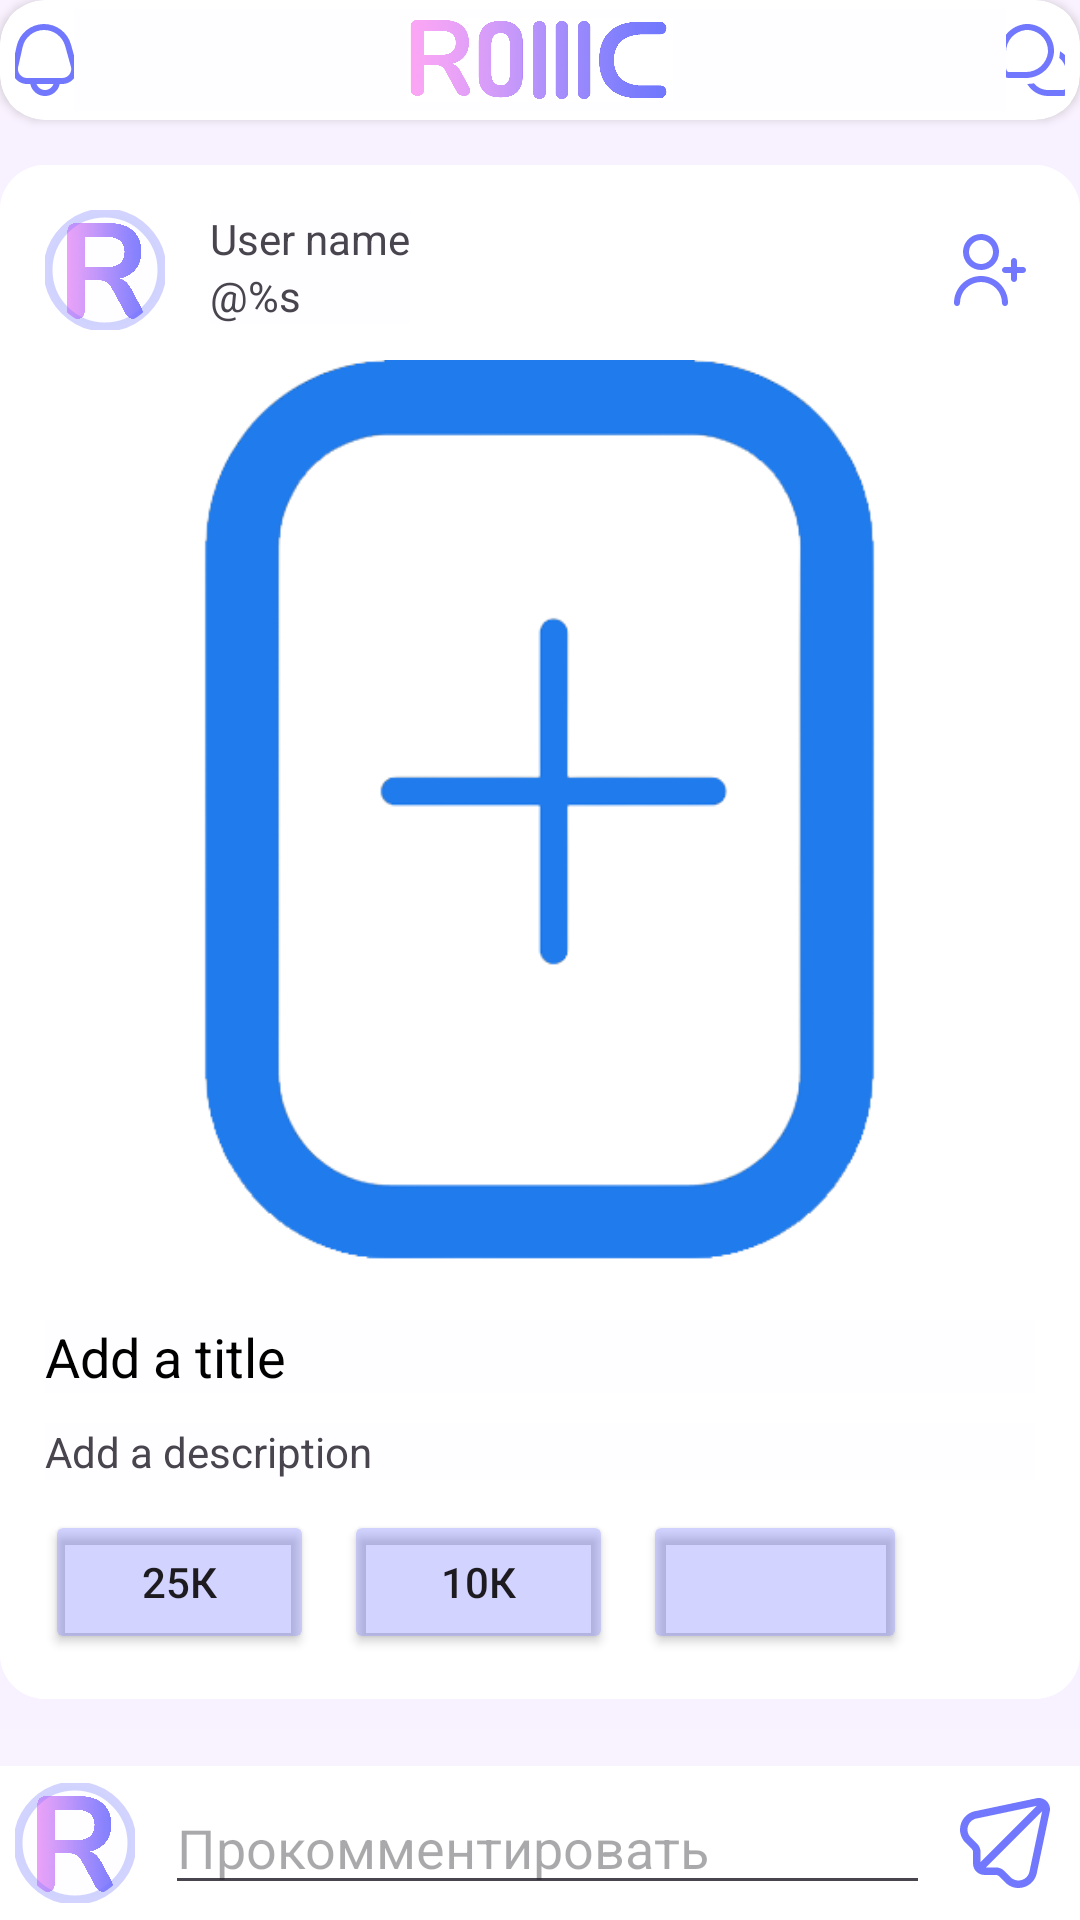

Reconstruct the res/layout file that produces this screen, plus the resources it refers to.
<!-- AndroidManifest.xml: application theme Theme.Rollic -->
<!-- res/layout/activity_post.xml -->
<?xml version="1.0" encoding="utf-8"?>
<androidx.constraintlayout.widget.ConstraintLayout xmlns:android="http://schemas.android.com/apk/res/android"
    xmlns:app="http://schemas.android.com/apk/res-auto"
    xmlns:tools="http://schemas.android.com/tools"
    android:layout_width="match_parent"
    android:layout_height="match_parent"
    tools:context=".activities.PostActivity">

    <include
        android:id="@+id/include8"
        layout="@layout/header_layout"
        android:layout_width="wrap_content"
        android:layout_height="wrap_content"
        app:layout_constraintEnd_toEndOf="parent"
        app:layout_constraintStart_toStartOf="parent"
        app:layout_constraintTop_toTopOf="parent" />

    <ScrollView
        android:id="@+id/scrollView4"
        android:layout_width="match_parent"
        android:layout_height="0dp"
        app:layout_constraintBottom_toTopOf="@+id/linearLayout15"
        app:layout_constraintEnd_toEndOf="parent"
        app:layout_constraintStart_toStartOf="parent"
        app:layout_constraintTop_toBottomOf="@+id/include8">

        <LinearLayout
            android:layout_width="match_parent"
            android:layout_height="wrap_content"
            android:orientation="vertical">

            <include
                android:id="@+id/include9"
                layout="@layout/post_item"
                android:layout_width="match_parent"
                android:layout_height="wrap_content"
                android:layout_marginTop="15dp" />

            <androidx.recyclerview.widget.RecyclerView
                android:id="@+id/rvPost"
                android:layout_width="match_parent"
                android:layout_height="wrap_content"
                android:layout_marginTop="10dp"
                android:scrollbars="" />
        </LinearLayout>
    </ScrollView>

    <LinearLayout
        android:id="@+id/linearLayout15"
        android:layout_width="match_parent"
        android:layout_height="wrap_content"
        android:background="@color/white"
        android:orientation="horizontal"
        android:padding="5dp"
        app:layout_constraintBottom_toBottomOf="parent"
        app:layout_constraintEnd_toEndOf="parent"
        app:layout_constraintStart_toStartOf="parent">

        <com.google.android.material.imageview.ShapeableImageView
            android:id="@+id/ivAvatarComment"
            android:layout_width="40dp"
            android:layout_height="40dp"
            android:layout_gravity="center_vertical"
            android:padding="1dp"
            android:scaleType="centerCrop"
            app:shapeAppearanceOverlay="@style/ImageCircle"
            app:srcCompat="@drawable/fav"
            app:strokeColor="@color/blue50"
            app:strokeWidth="3dp" />

        <EditText
            android:id="@+id/etTextComment"
            android:layout_width="0dp"
            android:layout_height="wrap_content"
            android:layout_marginHorizontal="10dp"
            android:layout_weight="1"
            android:ems="10"
            android:hint="Прокомментировать"
            android:inputType="text" />

        <ImageButton
            android:id="@+id/bSendComment"
            android:layout_width="wrap_content"
            android:layout_height="wrap_content"
            android:layout_gravity="center_vertical"
            android:layout_marginEnd="5dp"
            android:background="@color/transparent"
            app:srcCompat="@drawable/fi_rr_send" />

    </LinearLayout>

    <ProgressBar
        android:id="@+id/pbPost"
        style="?android:attr/progressBarStyle"
        android:visibility="gone"
        android:layout_width="wrap_content"
        android:layout_height="wrap_content"
        app:layout_constraintBottom_toBottomOf="parent"
        app:layout_constraintEnd_toEndOf="parent"
        app:layout_constraintStart_toStartOf="parent"
        app:layout_constraintTop_toTopOf="parent" />

</androidx.constraintlayout.widget.ConstraintLayout>
<!-- res/layout/header_layout.xml (included above) -->
<?xml version="1.0" encoding="utf-8"?>
<androidx.cardview.widget.CardView xmlns:android="http://schemas.android.com/apk/res/android"
    xmlns:app="http://schemas.android.com/apk/res-auto"
    android:layout_width="match_parent"
    android:layout_height="wrap_content"
    app:cardCornerRadius="15dp"
    app:strokeColor="@color/white">

    <LinearLayout
        android:layout_width="match_parent"
        android:layout_height="wrap_content"
        android:layout_margin="3dp"
        android:background="@color/white"
        android:orientation="horizontal"
        app:layout_constraintBottom_toBottomOf="parent"
        app:layout_constraintEnd_toEndOf="parent"
        app:layout_constraintStart_toStartOf="parent"
        app:layout_constraintTop_toTopOf="parent">

        <ImageButton
            android:id="@+id/bNotifications"
            android:layout_width="0dp"
            android:layout_height="wrap_content"
            android:layout_weight="1"
            android:layout_gravity="center_vertical"
            android:layout_marginStart="2dp"
            android:background="@color/transparent"
            app:srcCompat="@drawable/fi_rr_bell"
            android:contentDescription="@string/notifications_str" />

        <ImageView
            android:id="@+id/imageView2"
            android:layout_width="0dp"
            android:paddingVertical="3dp"
            android:layout_height="34dp"
            android:layout_weight="10"
            app:srcCompat="@drawable/logo"
            android:contentDescription="@string/rollic_str" />

        <ImageButton
            android:id="@+id/bMessage"
            android:layout_width="0dp"
            android:layout_height="wrap_content"
            android:layout_gravity="center_vertical"
            android:layout_marginEnd="2dp"
            android:layout_weight="1"
            android:background="@color/transparent"
            app:srcCompat="@drawable/fi_rr_messages"
            android:contentDescription="@string/messages_str" />
    </LinearLayout>
</androidx.cardview.widget.CardView>
<!-- res/layout/post_item.xml (included above) -->
<?xml version="1.0" encoding="utf-8"?>
<com.google.android.material.card.MaterialCardView xmlns:android="http://schemas.android.com/apk/res/android"
    xmlns:app="http://schemas.android.com/apk/res-auto"
    android:layout_width="match_parent"
    android:layout_height="wrap_content"
    android:layout_marginBottom="10dp"
    android:background="@color/white"
    app:cardCornerRadius="15dp"
    app:strokeColor="@color/white">

    <LinearLayout
        android:layout_width="match_parent"
        android:layout_height="wrap_content"
        android:background="@color/white"
        android:orientation="vertical"
        android:padding="15dp">


        <include
            layout="@layout/header_post_layout"
            android:layout_width="match_parent"
            android:layout_height="wrap_content" />

        <ImageView
            android:id="@+id/ivPhoto1Post"
            android:layout_width="wrap_content"
            android:layout_height="300dp"
            android:layout_gravity="center_horizontal"
            android:layout_marginVertical="10dp"
            android:background="@color/white"
            android:contentDescription="@string/main_pic_str"
            android:scaleType="centerInside"
            app:srcCompat="@drawable/add" />

        <TextView
            android:id="@+id/tvTitlePost"
            android:layout_width="match_parent"
            android:layout_height="wrap_content"
            android:layout_marginVertical="10dp"
            android:text="@string/add_title_str"
            android:textColor="@color/black"
            android:textSize="18sp" />

        <TextView
            android:id="@+id/tvDescriptionPost"
            android:layout_width="match_parent"
            android:layout_height="wrap_content"
            android:text="@string/add_description_str" />

        <LinearLayout
            android:layout_width="match_parent"
            android:layout_height="wrap_content"
            android:layout_marginTop="10dp"
            android:background="@color/white"
            android:orientation="horizontal">

            <Button
                android:id="@+id/bLikePost"
                android:layout_width="wrap_content"
                android:layout_height="wrap_content"
                android:layout_weight="1"
                android:backgroundTint="@color/blue50"
                android:paddingHorizontal="3dp"
                android:text="@string/example_25k_str"
                app:icon="@drawable/fi_rr_like"
                app:iconGravity="textStart"
                app:iconPadding="10dp" />

            <Button
                android:id="@+id/bCommentPost"
                android:layout_width="wrap_content"
                android:layout_height="wrap_content"
                android:layout_marginHorizontal="10dp"
                android:layout_weight="1"
                android:backgroundTint="@color/blue50"
                android:paddingHorizontal="3dp"
                android:text="@string/example_10k_str"
                app:icon="@drawable/fi_rr_messages"
                app:iconGravity="textStart"
                app:iconPadding="10dp" />

            <Button
                android:id="@+id/bRepost"
                android:layout_width="wrap_content"
                android:layout_height="wrap_content"
                android:backgroundTint="@color/blue50"
                app:icon="@drawable/fi_rr_repost"
                app:iconGravity="textStart" />

            <Space
                android:layout_width="wrap_content"
                android:layout_height="wrap_content"
                android:layout_weight="10" />

            <ImageButton
                android:id="@+id/bDislikePost"
                android:layout_width="wrap_content"
                android:layout_height="wrap_content"
                android:layout_gravity="center_vertical"
                android:layout_weight="1"
                android:background="@color/transparent"
                android:clickable="false"
                android:contentDescription="@string/button_dislike_str"
                android:visibility="invisible"
                app:srcCompat="@drawable/fi_rr_dislike" />
        </LinearLayout>

    </LinearLayout>
</com.google.android.material.card.MaterialCardView>
<!-- res/layout/header_post_layout.xml (included above) -->
<?xml version="1.0" encoding="utf-8"?>
<LinearLayout xmlns:android="http://schemas.android.com/apk/res/android"
    xmlns:app="http://schemas.android.com/apk/res-auto"
    android:layout_width="match_parent"
    android:layout_height="wrap_content"
    android:background="@color/white"
    android:orientation="horizontal">

    <com.google.android.material.imageview.ShapeableImageView
        android:id="@+id/ivAvatarRegister"
        android:layout_width="40dp"
        android:layout_height="40dp"
        android:layout_gravity="center_vertical"
        android:padding="1dp"
        android:scaleType="centerCrop"
        app:shapeAppearanceOverlay="@style/ImageCircle"
        app:srcCompat="@drawable/fav"
        app:strokeColor="@color/blue50"
        app:strokeWidth="3dp" />

    <TextView
        android:id="@+id/tvProPost"
        android:layout_width="wrap_content"
        android:layout_height="wrap_content"
        android:layout_gravity="bottom"
        android:layout_marginStart="-10dp"
        android:textSize="10sp"
        android:layout_marginEnd="-10dp"
        android:visibility="gone"
        android:background="@drawable/ground_box"
        android:backgroundTint="@color/pink"
        android:backgroundTintMode="screen"
        android:paddingHorizontal="3dp"
        android:paddingVertical="1dp"
        android:text="PRO"/>

    <LinearLayout
        android:id="@+id/llPostMain"
        android:layout_width="wrap_content"
        android:layout_height="wrap_content"
        android:layout_marginStart="15dp"
        android:background="@color/white"
        android:orientation="vertical">

        <TextView
            android:id="@+id/tvNamePost"
            android:layout_width="match_parent"
            android:layout_height="wrap_content"
            android:text="@string/user_name_str" />

        <TextView
            android:id="@+id/tvNicknamePost"
            android:layout_width="match_parent"
            android:layout_height="wrap_content"
            android:layout_gravity="center_vertical"
            android:text="@string/nicknameofuser_str" />
    </LinearLayout>

    <Space
        android:layout_width="0dp"
        android:layout_height="wrap_content"
        android:layout_weight="1" />

    <ImageButton
        android:id="@+id/bSubscribePost"
        android:layout_width="30dp"
        android:layout_height="wrap_content"
        android:layout_gravity="center_vertical|end"
        android:background="@color/transparent"
        android:clickable="false"
        android:contentDescription="@string/button_subscribe_str"
        app:srcCompat="@drawable/fi_rr_user_add" />

</LinearLayout>
<!-- resources referenced by this layout -->
<resources>
  <color name="black">#FF000000</color>
  <color name="blue50">#507178fd</color>
  <color name="pink">#fba6f5</color>
  <color name="transparent">#00FFFFFF</color>
  <color name="white">#FFFFFFFF</color>
  <!-- drawable fi_rr_like (drawable) -->
  <vector xmlns:android="http://schemas.android.com/apk/res/android"
      android:width="24dp"
      android:height="24dp"
      android:viewportWidth="24"
      android:viewportHeight="24">
      <group>
          <clip-path android:pathData="M0,0h24v24h-24z" />
          <path
              android:fillColor="@color/blue"
              android:pathData="M17.5,1.916C16.374,1.934 15.272,2.248 14.307,2.828C13.341,3.407 12.545,4.231 12,5.216C11.455,4.231 10.659,3.407 9.693,2.828C8.727,2.248 7.626,1.934 6.5,1.916C4.705,1.994 3.014,2.78 1.796,4.101C0.578,5.422 -0.068,7.171 -0,8.967C-0,13.514 4.786,18.479 8.8,21.847C9.696,22.6 10.829,23.013 12,23.013C13.171,23.013 14.304,22.6 15.2,21.847C19.214,18.479 24,13.514 24,8.967C24.068,7.171 23.422,5.422 22.204,4.101C20.986,2.78 19.295,1.994 17.5,1.916ZM13.915,20.316C13.379,20.768 12.701,21.015 12,21.015C11.299,21.015 10.621,20.768 10.085,20.316C4.947,16.006 2,11.87 2,8.967C1.932,7.701 2.366,6.46 3.209,5.514C4.052,4.568 5.235,3.994 6.5,3.917C7.765,3.994 8.948,4.568 9.791,5.514C10.634,6.46 11.068,7.701 11,8.967C11,9.232 11.105,9.486 11.293,9.674C11.48,9.861 11.735,9.967 12,9.967C12.265,9.967 12.519,9.861 12.707,9.674C12.895,9.486 13,9.232 13,8.967C12.932,7.701 13.366,6.46 14.209,5.514C15.052,4.568 16.235,3.994 17.5,3.917C18.765,3.994 19.948,4.568 20.791,5.514C21.634,6.46 22.068,7.701 22,8.967C22,11.87 19.053,16.006 13.915,20.313V20.316Z" />
      </group>
  </vector>
  <!-- drawable ground_box (drawable) -->
  <?xml version="1.0" encoding="utf-8"?>
  <shape xmlns:android="http://schemas.android.com/apk/res/android" android:shape="rectangle">
      <solid android:color="@color/blue50" />
      <corners
          android:radius="15dp" />
  </shape>
  <string name="add_description_str">Add a description</string>
  <string name="add_title_str">Add a title</string>
  <string name="button_dislike_str">Hide post button</string>
  <string name="button_subscribe_str">Subscribe button</string>
  <string name="example_10k_str" translatable="false">10К</string>
  <string name="example_25k_str" translatable="false">25К</string>
  <string name="main_pic_str">Main photo</string>
  <string name="messages_str">Messages</string>
  <string name="nicknameofuser_str" translatable="false">\@%s</string>
  <string name="notifications_str">Notifications</string>
  <string name="rollic_str">Logo Rollic</string>
  <string name="user_name_str" translatable="false">User name</string>
  <style name="ImageCircle">
          <item name="cornerSize">50%</item>
          <item name="strokeWidth">3dp</item>
      </style>
  <style name="Theme.Rollic" parent="Base.Theme.Rollic" />
  <color name="blue">#7178fd</color>
  <style name="Base.Theme.Rollic" parent="Theme.Material3.DayNight.NoActionBar">
          <item name="android:background">@color/ground</item>
      </style>
  <color name="ground">#10E6D9FF</color>
</resources>
